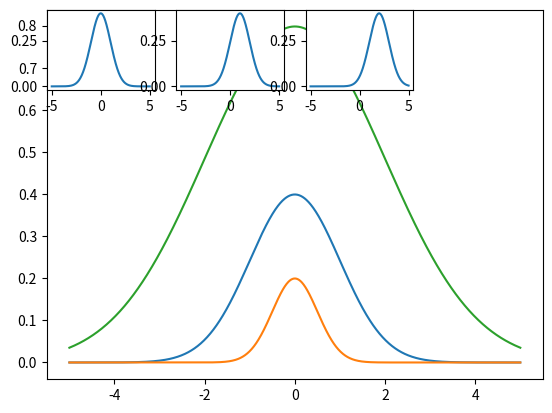

Source code (Python):
#%%
import math;
from numpy import *
from matplotlib import *
import matplotlib.pyplot as plt

#a
def normal(x,mu,sigma):
    return 1 / math.sqrt(2 * math.pi * sigma ** 2) * math.e ** (-((x - mu) ** 2) / 2 * sigma ** 2);

domain = linspace(-5, 5, 1000);
#b
function_one = normal(domain, 0, 1);
plt.plot(domain, function_one);

#c
function_one = normal(domain, 0, 2);
function_two = normal(domain, 0, 0.5);
plt.plot(domain, function_one);
plt.plot(domain, function_two);

#d
function = normal(domain, 0, 1);
plt.subplot(4, 4, 1)
plt.plot(domain, function)

function = normal(domain, 1, 1);
plt.subplot(4, 4, 2)
plt.plot(domain, function)

function = normal(domain, 2, 1);
plt.subplot(4, 4, 3)
plt.plot(domain, function)
# %%
